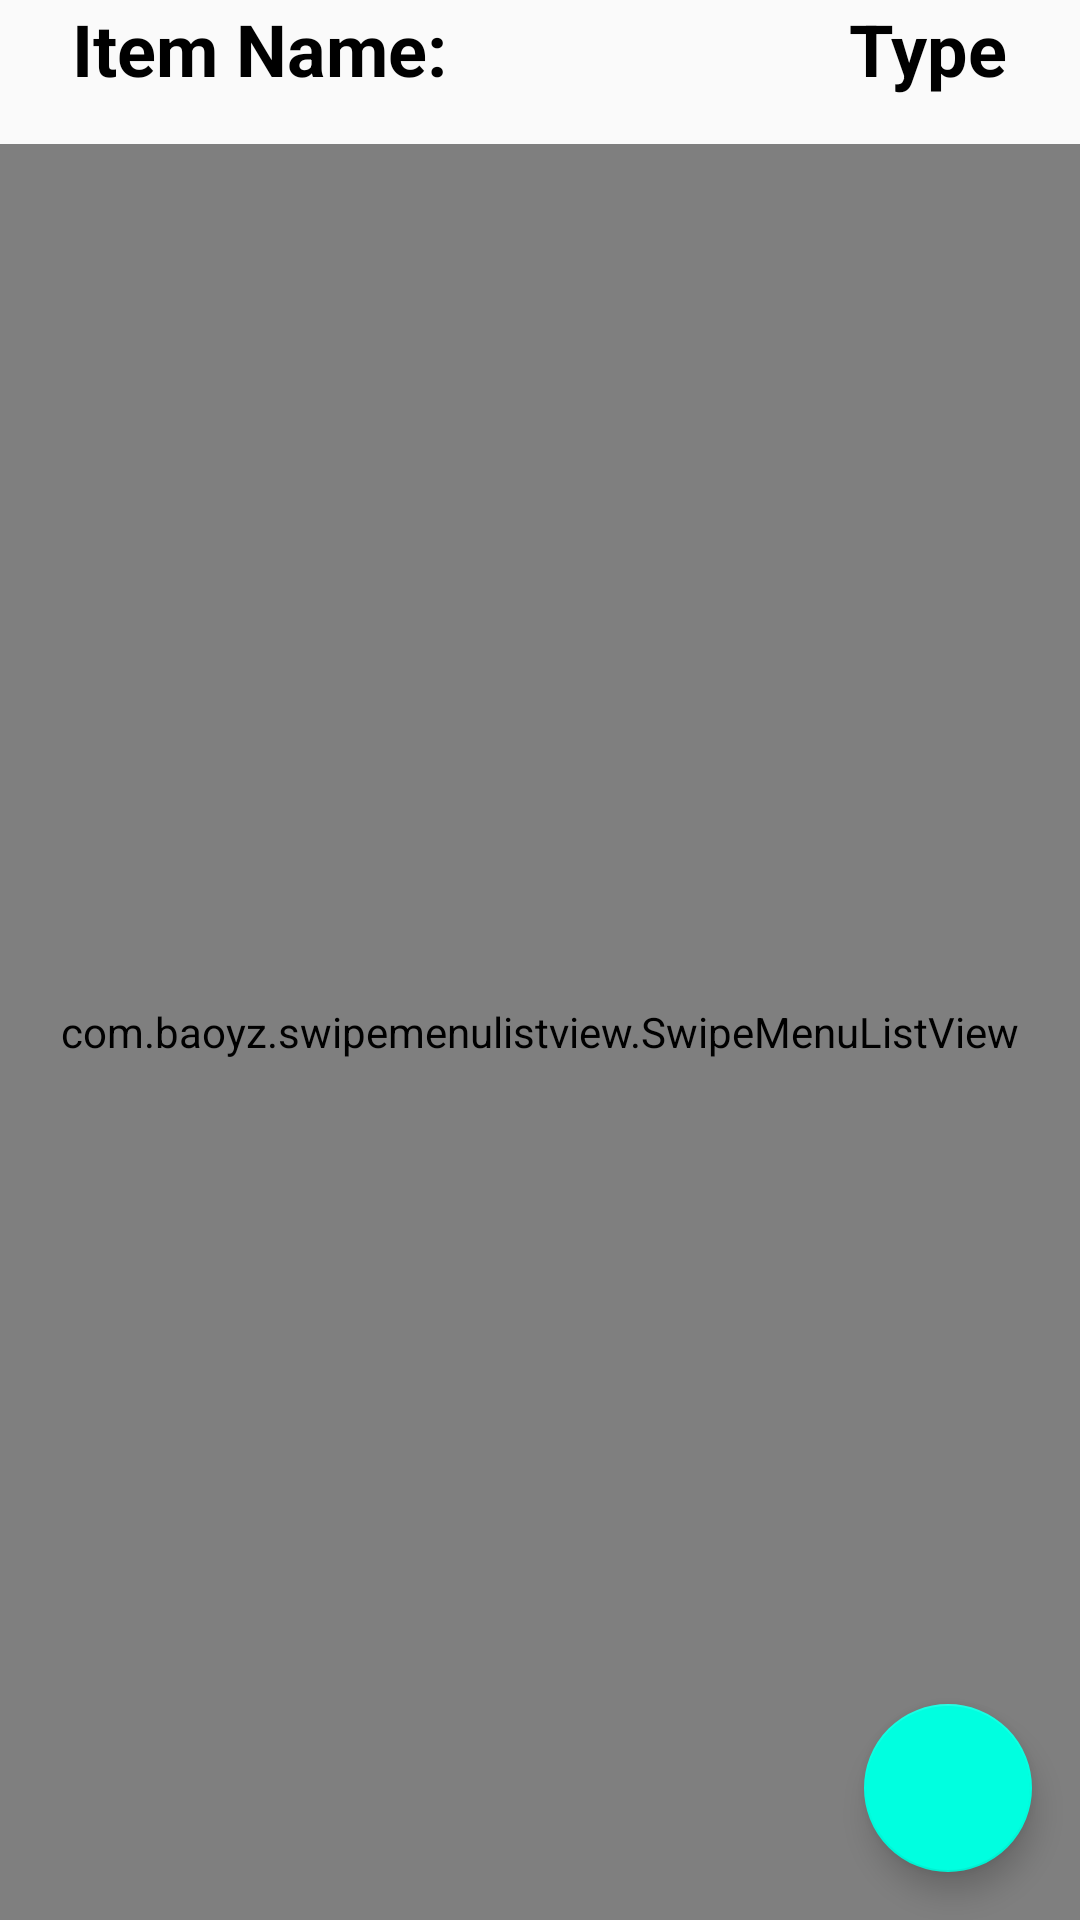

The Android layout XML behind this screen, and the referenced resources:
<!-- AndroidManifest.xml: application theme AppTheme -->
<!-- res/layout/fragment_shop.xml -->
<?xml version="1.0" encoding="utf-8"?>
<FrameLayout xmlns:android="http://schemas.android.com/apk/res/android"
    xmlns:tools="http://schemas.android.com/tools"
    android:layout_width="match_parent"
    android:layout_height="match_parent"
    tools:context=".ShopFragment"
    android:layout_margin="24dp">

    


    <android.support.design.widget.FloatingActionButton
        android:id="@+id/fab"
        android:layout_width="wrap_content"
        android:layout_height="wrap_content"
        android:layout_gravity="end|bottom"
        android:src="@drawable/round_add_black_18dp"
        android:layout_margin="16dp" />

    <LinearLayout
        android:layout_width="match_parent"
        android:layout_height="wrap_content"
        android:orientation="horizontal">
        <TextView
            android:layout_width="0dp"
            android:layout_weight="1"
            android:layout_height="wrap_content"
            android:textSize="24sp"
            android:paddingLeft="24dp"
            android:textStyle="bold"
            android:textColor="@android:color/black"
            android:text="Item Name: "/>
        <TextView
            android:layout_width="wrap_content"
            android:layout_height="wrap_content"
            android:textSize="24sp"
            android:paddingRight="24dp"
            android:textStyle="bold"
            android:textColor="@android:color/black"
            android:text="Type"/>
    </LinearLayout>

    <com.baoyz.swipemenulistview.SwipeMenuListView
        android:id="@+id/shopList"
        android:layout_width="match_parent"
        android:layout_height="match_parent"
        android:layout_marginTop="48dp"/>

</FrameLayout>
<!-- resources referenced by this layout -->
<resources>
  <style name="AppTheme" parent="Theme.AppCompat.Light.NoActionBar">
          
          <item name="colorPrimary">#005AA7</item>
          <item name="colorPrimaryDark">#0083B0</item>
          <item name="colorAccent">#00FFE0</item>
      </style>
</resources>
